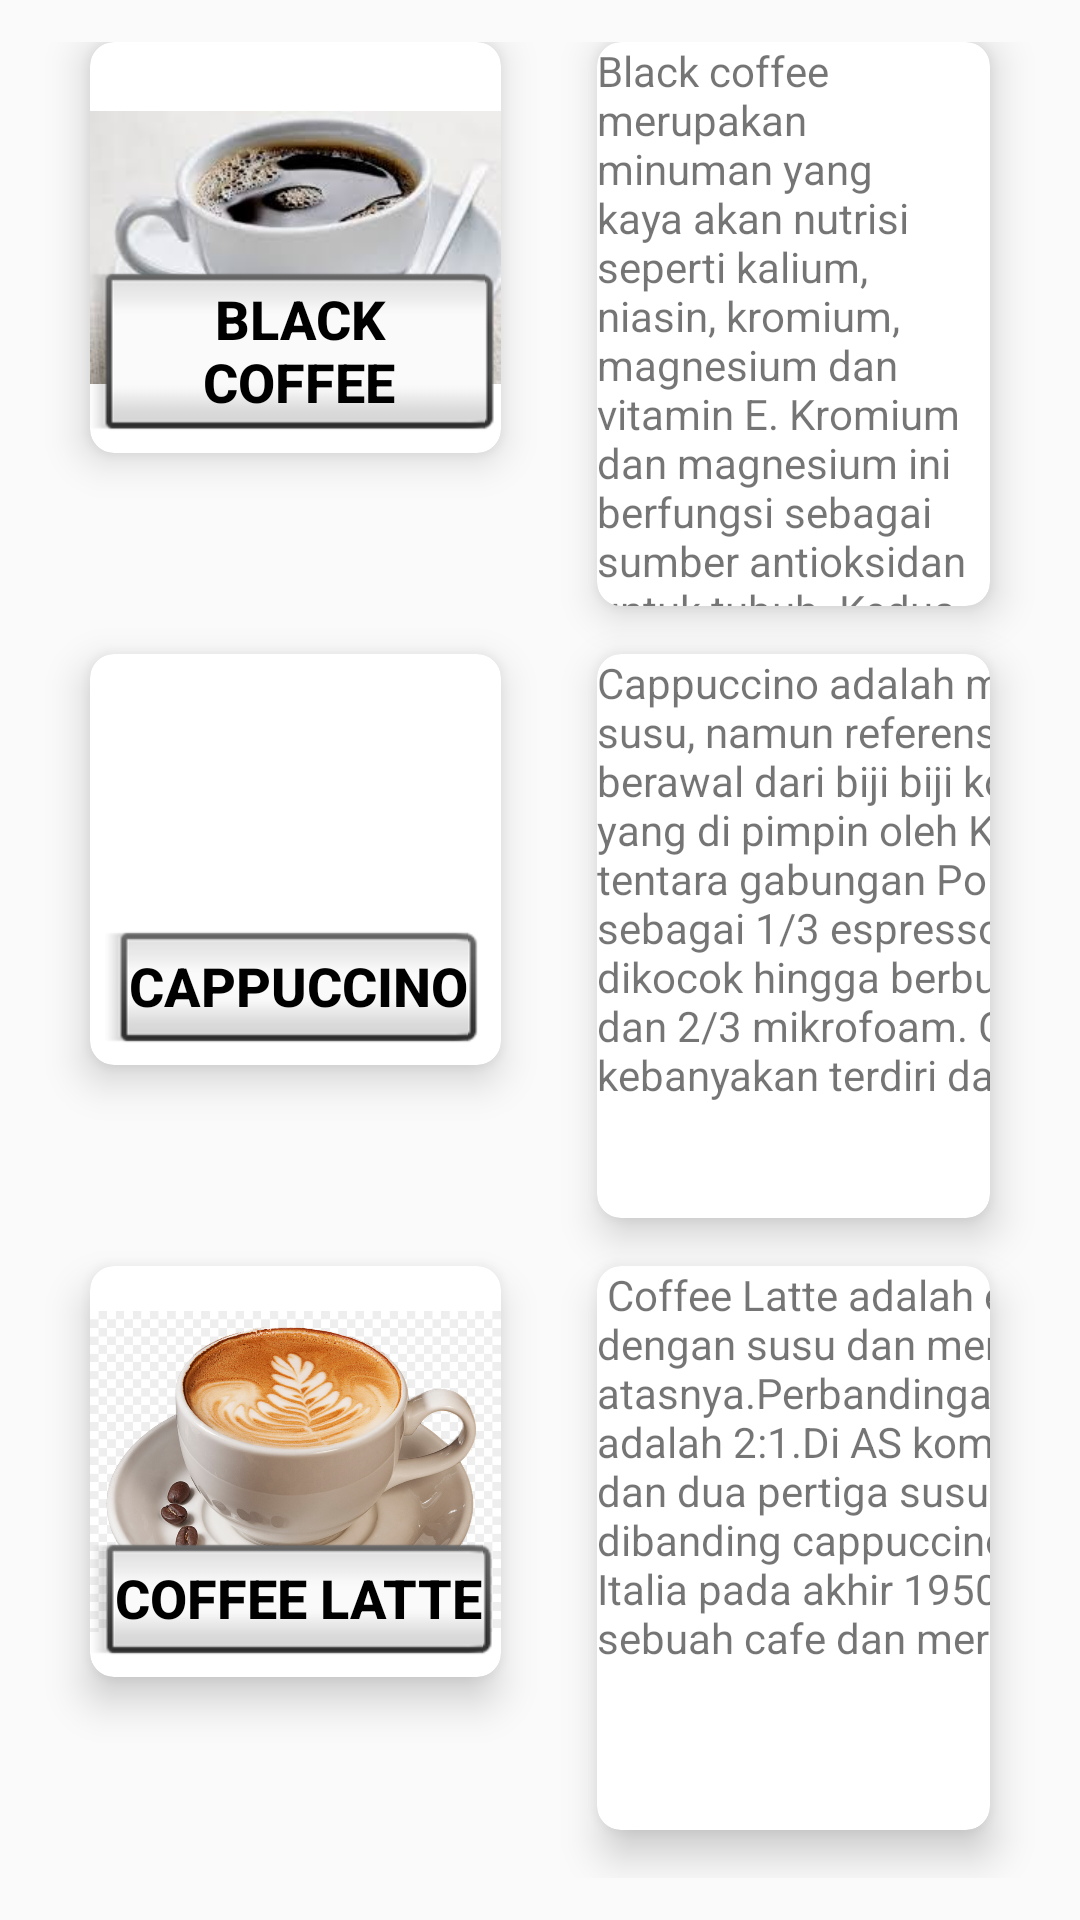

Android layout source for this screen:
<!-- AndroidManifest.xml: application theme AppTheme -->
<!-- res/layout/hal2.xml -->
<?xml version="1.0" encoding="utf-8"?>
<LinearLayout xmlns:android="http://schemas.android.com/apk/res/android"
    xmlns:app="http://schemas.android.com/apk/res-auto"
    xmlns:tools="http://schemas.android.com/tools"
    android:layout_width="match_parent"
    android:layout_height="match_parent"
    android:orientation="vertical"
    android:weightSum="10">

    <GridLayout
        android:layout_width="match_parent"
        android:layout_height="match_parent"
        android:layout_weight="8"
        android:alignmentMode="alignMargins"
        android:columnCount="2"
        android:columnOrderPreserved="false"
        android:padding="14dp"
        android:rowCount="3">

        
        
        <android.support.v7.widget.CardView
            android:layout_width="137dp"
            android:layout_height="137dp"
            android:layout_marginLeft="16dp"
            android:layout_marginRight="16dp"
            android:layout_marginBottom="16dp"
            app:cardCornerRadius="8dp"
            app:cardElevation="8dp">

            <ImageView
                android:layout_width="137dp"
                android:layout_height="match_parent"
                android:layout_gravity="center_horizontal"
                android:src="@mipmap/blackcoffee" />

            <Button
                android:id="@+id/blackcoffee"
                style="@android:style/Widget.Material.Button.Inset"
                android:layout_width="wrap_content"
                android:layout_height="wrap_content"
                android:layout_gravity="center|bottom"
                android:text="BLACK COFFEE"
                android:textAlignment="center"
                android:textColor="@android:color/black"
                android:textSize="18sp"
                android:textStyle="bold" />

        </android.support.v7.widget.CardView>

        
        <android.support.v7.widget.CardView
            android:layout_width="0dp"
            android:layout_height="0dp"
            android:layout_rowWeight="1"
            android:layout_columnWeight="1"
            android:layout_marginLeft="16dp"
            android:layout_marginRight="16dp"
            android:layout_marginBottom="16dp"
            app:cardCornerRadius="8dp"
            app:cardElevation="8dp">

            <TextView
                fontPath="fonts/Courgette-Regular.ttf"
                android:layout_width="match_parent"
                android:layout_height="match_parent"
                android:text="Black coffee merupakan minuman yang kaya akan nutrisi seperti kalium, niasin, kromium, magnesium dan vitamin E. Kromium dan magnesium ini berfungsi sebagai sumber antioksidan untuk tubuh. Kedua nutrisi ini tak hanya menjadi sumber antioksidan, tapi juga bisa menjaga imun tubuh kamu agar tetap sehat."
                tools:ignore="MissingPrefix" />


        </android.support.v7.widget.CardView>

        
        
        <android.support.v7.widget.CardView
            android:layout_width="137dp"
            android:layout_height="137dp"
            android:layout_marginLeft="16dp"
            android:layout_marginRight="16dp"
            android:layout_marginBottom="16dp"
            app:cardCornerRadius="8dp"
            app:cardElevation="8dp">

            <ImageView
                android:layout_width="wrap_content"
                android:layout_height="wrap_content"
                android:layout_gravity="center_horizontal"
                android:src="@mipmap/cappuccino" />

            <Button
                android:id="@+id/cappuccino"
                style="@android:style/Widget.Material.Button.Inset"
                android:layout_width="wrap_content"
                android:layout_height="wrap_content"
                android:layout_gravity="center|bottom"
                android:text="CAPPUCCINO"
                android:textAlignment="center"
                android:textColor="@android:color/black"
                android:textSize="18sp"
                android:textStyle="bold" />

        </android.support.v7.widget.CardView>

        
        <android.support.v7.widget.CardView
            android:layout_width="0dp"
            android:layout_height="0dp"
            android:layout_rowWeight="1"
            android:layout_columnWeight="1"
            android:layout_marginLeft="16dp"
            android:layout_marginRight="16dp"
            android:layout_marginBottom="16dp"
            app:cardCornerRadius="8dp"
            app:cardElevation="8dp">

            <TextView
                android:layout_width="464dp"
                android:layout_height="match_parent"
                fontPath="fonts/Courgette-Regular.ttf"
                tools:ignore="MissingPrefix"
                android:text="Cappuccino adalah minuman khas Italia yang dibuat dari espresso dan susu, namun referensi lain juga ada yang menyebutkan bahwa Cappuccino berawal dari biji biji kopi tentara Turki yang tertinggal setelah peperangan yang di pimpin oleh Kara Mustapha Pasha di Wina, Austria melawan tentara gabungan Polandia-Germania. Cappuccino biasanya didefinisikan sebagai 1/3 espresso, 1/3 susu yang dipanaskan dan 1/3 susu yang dikocok hingga berbusa. Definisi yang lain menyebutkan 1/3 espresso dan 2/3 mikrofoam. Cappuccino berbeda dengan latte macchiato, yang kebanyakan terdiri dari susu dan sedikit busa." />


        </android.support.v7.widget.CardView>

        
        
        <android.support.v7.widget.CardView
            android:layout_width="137dp"
            android:layout_height="137dp"
            android:layout_marginLeft="16dp"
            android:layout_marginRight="16dp"
            android:layout_marginBottom="16dp"
            app:cardCornerRadius="8dp"
            app:cardElevation="8dp">

            <ImageView
                android:layout_width="wrap_content"
                android:layout_height="wrap_content"
                android:layout_gravity="center_horizontal"
                android:src="@mipmap/coffeelatte" />

            <Button
                android:id="@+id/latte"
                style="@android:style/Widget.Material.Button.Inset"
                android:layout_width="wrap_content"
                android:layout_height="wrap_content"
                android:layout_gravity="center|bottom"
                android:text="COFFEE LATTE"
                android:textAlignment="center"
                android:textColor="@android:color/black"
                android:textSize="18sp"
                android:textStyle="bold" />

        </android.support.v7.widget.CardView>

        
        <android.support.v7.widget.CardView
            android:layout_width="0dp"
            android:layout_height="0dp"
            android:layout_rowWeight="1"
            android:layout_columnWeight="1"
            android:layout_marginLeft="16dp"
            android:layout_marginRight="16dp"
            android:layout_marginBottom="16dp"
            app:cardCornerRadius="8dp"
            app:cardElevation="8dp">

            <TextView
                android:layout_width="411dp"
                android:layout_height="match_parent"
                fontPath="fonts/Courgette-Regular.ttf"
                tools:ignore="MissingPrefix"
                android:text=" Coffee Latte adalah espresso atau kopi yang dicampur dengan susu dan memiliki lapisan busa yang tipis di bagian atasnya.Perbandingan antara susu dengan kopi pada caffè latte adalah 2:1.Di AS kombinasi latte terdiri dari sepertiga espresso dan dua pertiga susu panas, sehingga lebih terasa susunya dibanding cappuccino.Minuman ini pertama kali ditemukan di Italia pada akhir 1950 oleh Lino Meiorin.Ia merupakan pemilik dari sebuah cafe dan merupakan barista pertama dari Italia" />

        </android.support.v7.widget.CardView>


    </GridLayout>

</LinearLayout>
<!-- resources referenced by this layout -->
<resources>
  <!-- mipmap blackcoffee: png bitmap (mipmap-xxxhdpi, 6546 bytes) -->
  <!-- mipmap coffeelatte: png bitmap (mipmap-xxxhdpi, 155988 bytes) -->
  <style name="AppTheme" parent="Theme.AppCompat.Light.NoActionBar">
          
          <item name="colorPrimary">@color/colorPrimary</item>
          <item name="colorPrimaryDark">#FFFFFF</item>
          <item name="colorAccent">@color/colorAccent</item>
      </style>
  <color name="colorPrimary">#FFC107</color>
  <color name="colorAccent">#40bfff</color>
</resources>
